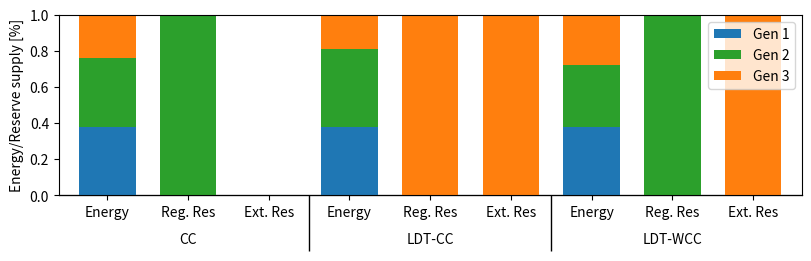
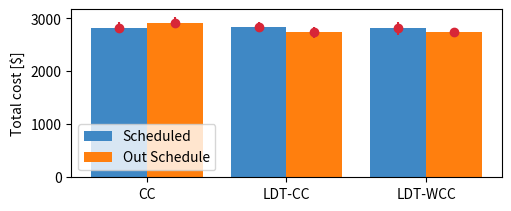

Generate these figures, in order, with matplotlib:
import numpy as np  
import matplotlib.pyplot as plt  
  

color_red = (215/255, 38/255, 56/255) # (*)
color_blue = (63/255, 136/255, 197/255) # (*)
color_yellow = (244/255, 157/255, 55/255) # (*)

color_dark_blue = (62/255, 58/255, 83/255)
color_mid_blue = (31/255, 119/255, 180/255)
color_light_blue = (63/255, 136/255, 197/255)

color_red_1 = (201/255, 55/255, 56/255)   # brick
color_green_1 = (44/255, 160/255, 44/255)
color_orange_1 = (255/255, 127/255, 14/255)

color_green_2 = (17/255, 139/255, 108/255)
color_purple_2 = (60/255, 33/255, 147/255)
color_blue_2 = (26/255, 85/255, 138/255)

color_orange_2 = (255/255, 69/255, 0/255)
color_pink_2 = (236/255, 0/255, 140/255)
color_gray_2 = (155/255, 155/255, 155/255)


color_base = [color_blue, color_red_1, color_yellow]
color_alt = [color_mid_blue, color_green_1, color_orange_1]
color_base_alt = [color_blue, color_red, color_orange_1]

# Average cost and standard deviation for each model
def plot_1(color_in, list_avg_scheduled, list_avg_outschedule, list_std_scheduled, list_std_outschedule):
    fig, ax = plt.subplots(layout='constrained', figsize=(5, 2))
    color = color_in

    X = ['CC','LDT-CC','LDT-WCC'] 
    schedule_av =  list_avg_scheduled
    out_av = list_avg_outschedule
    
    X_axis = np.arange(len(X)) 
    
    plt.bar(X_axis - 0.2, schedule_av, 0.4, label = 'Scheduled', color=color[0]) 
    plt.bar(X_axis + 0.2, out_av , 0.4, label = 'Out Schedule', color=color[2]) 

    schedule_std = list_std_scheduled
    out_std = list_std_outschedule

    plt.errorbar(X_axis - 0.2, schedule_av, yerr= schedule_std, fmt="o", color=color[1])
    plt.errorbar(X_axis + 0.2, out_av, yerr= out_std, fmt="o", color=color[1])

    plt.xticks(X_axis, X) 
    #plt.xlabel("Models") 
    plt.ylabel("Total cost [$]") 
    #plt.title("Number of Students in each group") 
    plt.legend() 
    plt.savefig('Figure_0.pdf')
    #plt.show()


# Scheduled energy and reserve dispatch (simple example)
def plot_2(color_in, list_energy, list_rreserve, list_ereserve):
    color = color_in
    fig, ax = plt.subplots(layout='constrained', figsize=(8, 2.5))

    def sum_list(list1, list2):
        return  list( map(np.add, list1, list2) )
    
    x = ['Energy', 'Reg. Res', 'Ext. Res','Energy', 'Reg. Res', 'Ext. Res','Energy', 'Reg. Res', 'Ext. Res']
    cc_y1 = list_energy
    cc_y2 = list_rreserve
    cc_y3 = list_ereserve

    X_axis = np.arange(len(x)) 

    # plot bars in stack manner
    plt.bar(X_axis, cc_y1, 0.7,  color= color[0], label = "Gen 1")
    plt.bar(X_axis, cc_y2, 0.7,  bottom=cc_y1, color=color[1], label = "Gen 2")
    plt.bar(X_axis, cc_y3, 0.7,  bottom=sum_list(cc_y1, cc_y2), color=color[2], label = "Gen 3")


    # label the classes:
    plt.xticks(X_axis, x) 
    plt.ylabel("Energy/Reserve supply [%]") 
    sec = ax.secondary_xaxis(location=0)
    sec.set_xticks([1, 4, 7], labels=['\n\nCC', '\n\nLDT-CC', '\n\nLDT-WCC'])
    sec.tick_params('x', length=0)

    # lines between the classes:
    sec2 = ax.secondary_xaxis(location=0)
    sec2.set_xticks([2.5, 5.5, 9.5], labels=[])
    sec2.tick_params('x', length=40, width=1)
    ax.set_xlim(-0.6, 8.6)

    ax.legend() #ax.legend(bbox_to_anchor=(1.0, 0.9))
    #plt.show()
    plt.savefig('Figure_1.pdf')

def plot_3(color_in, list_energy, list_rreserve, list_ereserve):
    color = color_in
    def sum_list(list1, list2):
        return  list( map(np.add, list1, list2) )
    
    fig, ax = plt.subplots(layout='constrained', figsize=(7.5, 2.5))

    #x = ['Zone 1', 'Zone 2', 'Zone 3', 'Zone_4', 'Zone 5', 'Zone 6', 'Zone 7', 'Zone 8']
    x = ['CT', 'ME', 'NEMASSBOST', 'NH', 'RI', 'SEMASS', 'VT', 'WCMASS']
    cc_y1 = list_energy
    cc_y2 = list_rreserve
    cc_y3 = list_ereserve

    X_axis = np.arange(len(x)) 

    # plot bars in stack manner
    plt.bar(X_axis - 0.25, cc_y1, 0.2,  color= color[0], label = "CC")
    plt.bar(X_axis, cc_y2, 0.2, color=color[1], label = "LDT-CC")
    plt.bar(X_axis + 0.25, cc_y3, 0.2, color=color[2], label = "LDT-WCC")

    #plt.ylim(0, 105)
    plt.ylabel("Energy/Reserve supply [MW]") 
    plt.xticks(X_axis, x) 
    plt.legend(bbox_to_anchor=(1.0, 0.9), ncols=1)
    plt.tight_layout()
    plt.show()



# Simple experiment plot
p2_gen1 = [40.0/105,    0.0, 0.0, 39.9995/105, 0.0 , 0.0, 40.0/105, 0.0, 0.0]
p2_gen2 = [40.0654/105, 1.0, 0.0, 44.9983/105, 0.0, 0.0001, 36.0561/105, 1.0, 0.0]
p2_gen3 = [24.9346/105, 0.0, 0.0, 20.0022/105, 1.0, 0.9999, 28.9439/105, 0.0, 1.0 ]
plot_2(color_alt,p2_gen1,p2_gen2,p2_gen3)

#plot_1(color_base_alt)

list_avg_scheduled = [2821.845011767017,2836.167799344316,2814.9242087665275]
list_avg_outschedule = [2914.673,2737.823539447338,2743.04753944733]
list_std_scheduled = [105.64870117081863,102.0507600575475, 122.8322902687891]
list_std_outschedule = [104.67687027473983,104.67687027473976,0]
plot_1(color_base_alt, list_avg_scheduled, list_avg_outschedule, list_std_scheduled, list_std_outschedule)

#plot_3(color_base)
